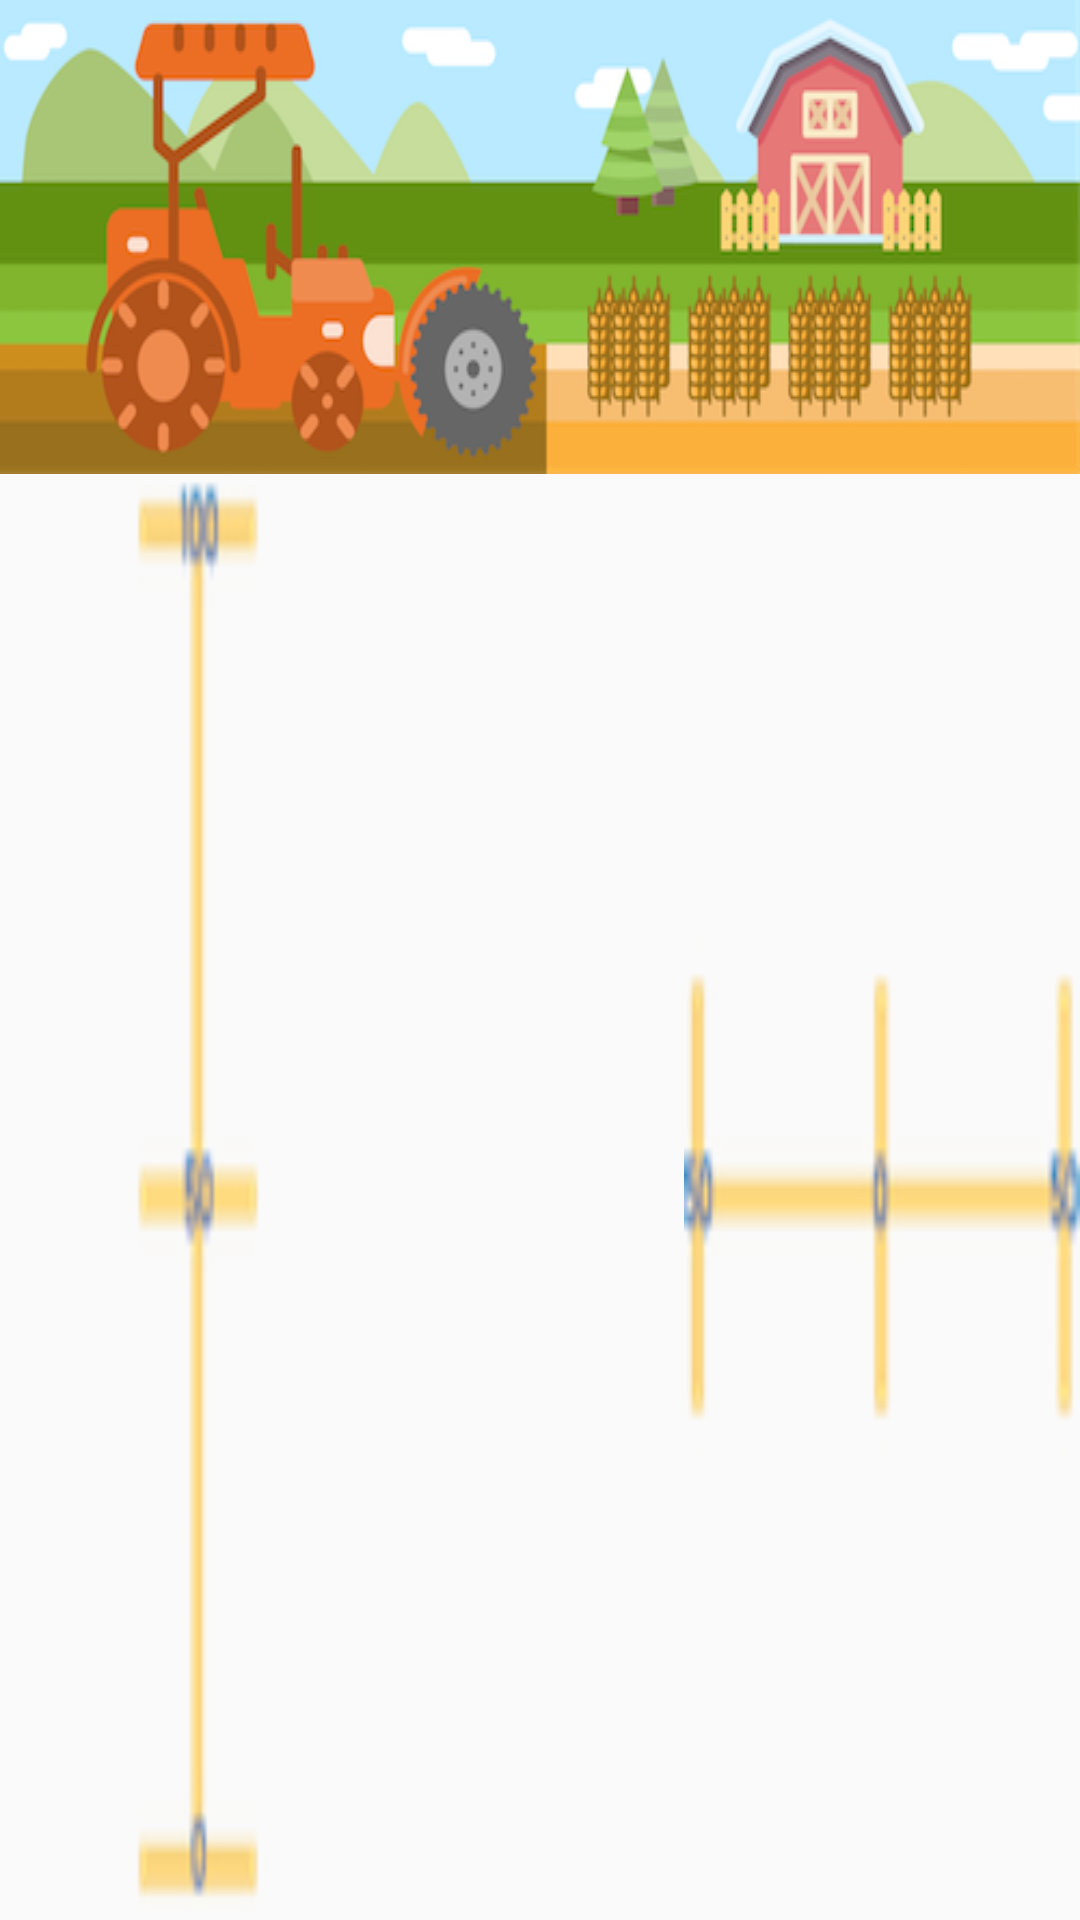

Android layout source for this screen:
<!-- AndroidManifest.xml: application theme AppTheme -->
<!-- res/layout/activity_cont_2_11.xml -->
<?xml version="1.0" encoding="utf-8"?>

<LinearLayout
    xmlns:android="http://schemas.android.com/apk/res/android"
    android:layout_width="match_parent"
    android:layout_height="match_parent"
    android:orientation="vertical">

    <LinearLayout
        android:layout_width="match_parent"
        android:layout_height="wrap_content"
        android:background="@drawable/cont2_11_image0">

    </LinearLayout>

    <LinearLayout
        android:layout_width="match_parent"
        android:layout_height="wrap_content"
        android:layout_weight="1"
        android:orientation="horizontal">

        <LinearLayout
            android:layout_width="wrap_content"
            android:layout_height="match_parent"
            android:layout_weight="2"
            android:id="@+id/left"
            android:orientation="horizontal"
            android:background="@drawable/cont2_11_image8">


        </LinearLayout>

        <LinearLayout
            android:layout_width="wrap_content"
            android:layout_height="match_parent"
            android:layout_weight="1"
            android:gravity="center">

            <ImageView
                android:layout_width="wrap_content"
                android:layout_height="wrap_content"
                android:minWidth="80dp"
                android:minHeight="80dp"
                android:id="@+id/equip"/>

        </LinearLayout>
        <LinearLayout
            android:layout_width="wrap_content"
            android:layout_height="match_parent"
            android:layout_weight="2"
            android:orientation="vertical"
            android:background="@drawable/cont2_11_image9"
            android:id="@+id/right">

        </LinearLayout>


    </LinearLayout>
</LinearLayout>
<!-- resources referenced by this layout -->
<resources>
  <!-- drawable cont2_11_image0: png bitmap (drawable, 75330 bytes) -->
  <!-- drawable cont2_11_image8: png bitmap (drawable, 2888 bytes) -->
  <!-- drawable cont2_11_image9: png bitmap (drawable, 2488 bytes) -->
  <style name="AppTheme" parent="Theme.AppCompat.Light.DarkActionBar">
          
          <item name="colorPrimary">@color/colorPrimary</item>
          <item name="colorPrimaryDark">@color/colorPrimaryDark</item>
          <item name="colorAccent">@color/colorAccent</item>
      </style>
  <color name="colorPrimary">#3F51B5</color>
  <color name="colorPrimaryDark">#303F9F</color>
  <color name="colorAccent">#FF4081</color>
</resources>
